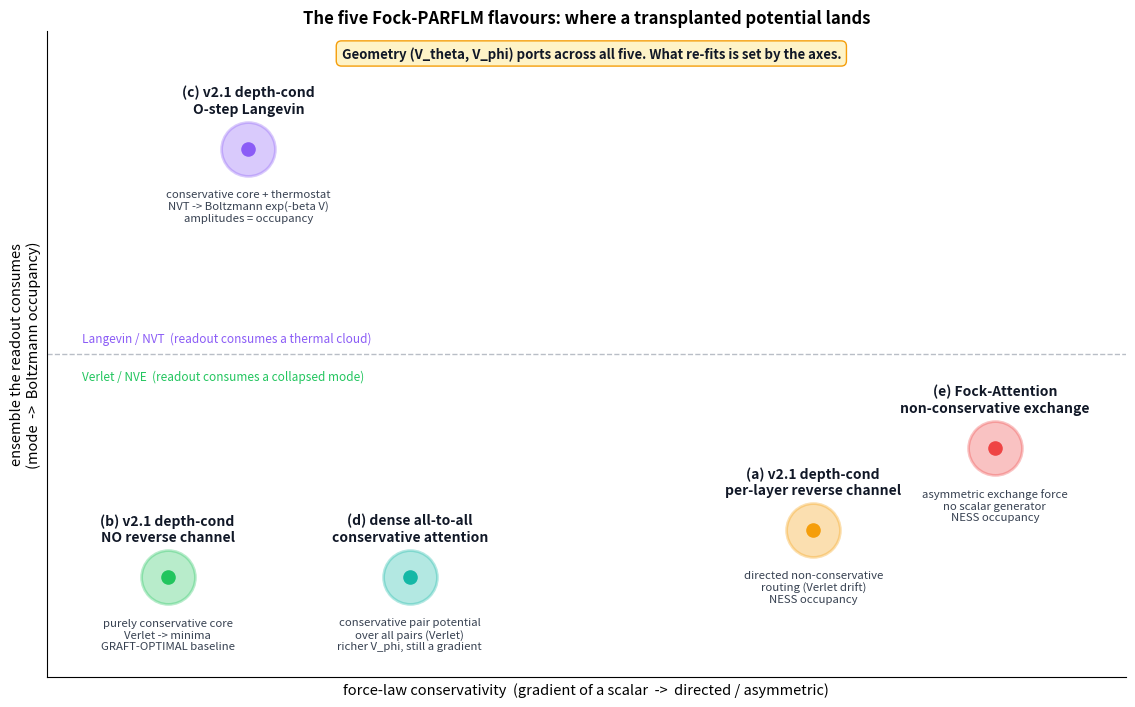
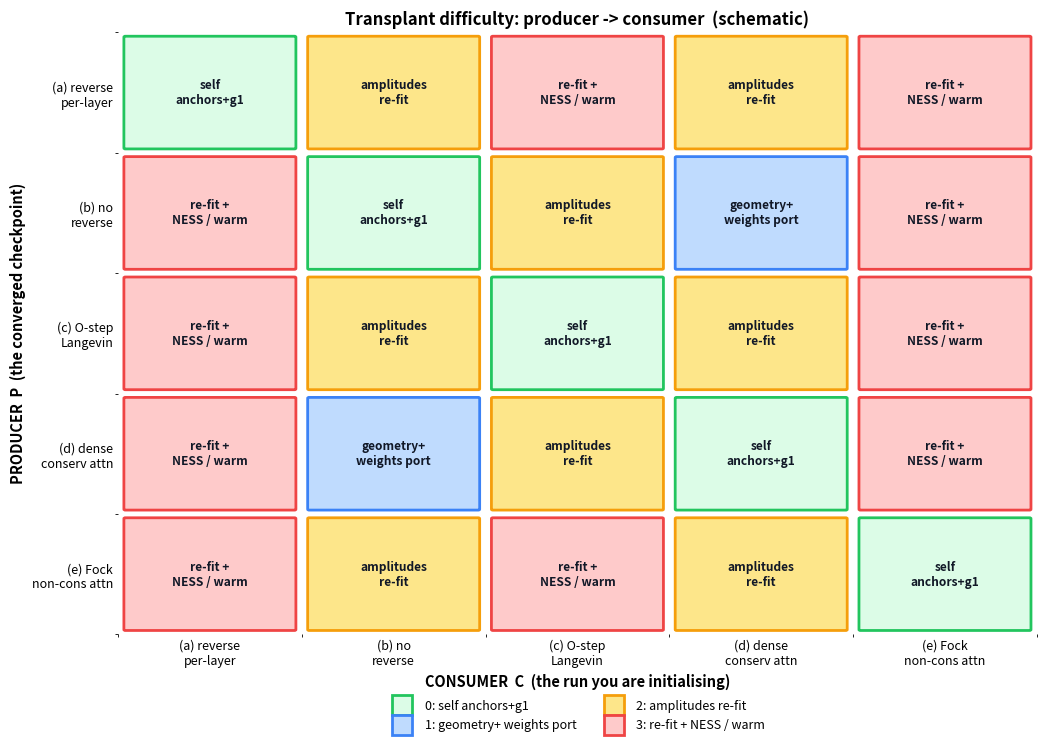
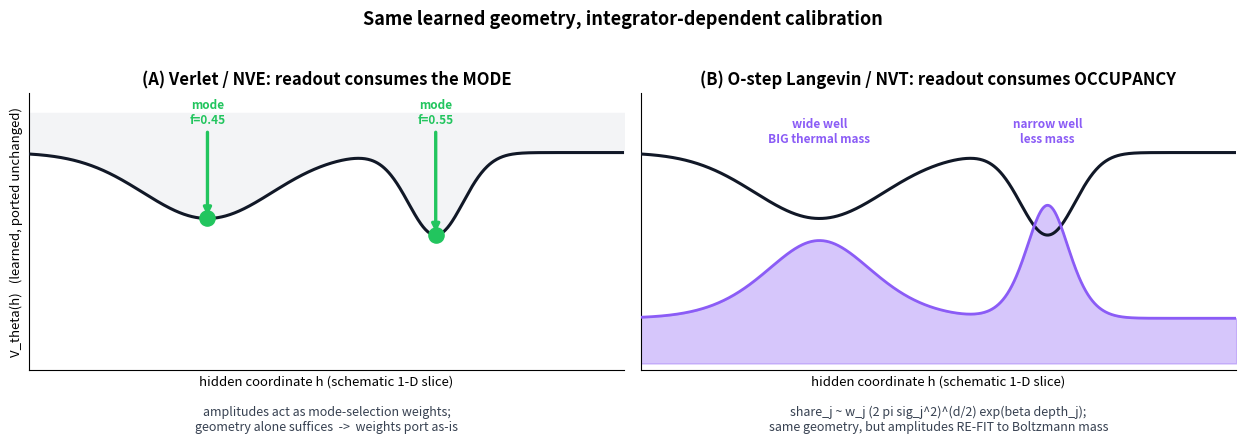

These charts were generated, in order, by the following Python code:
"""Figures for Portable_Learned_Potentials_and_Transplant_Map.md.

Generates three PNGs into this folder:

  portable_potentials_flavor_landscape.png -- the five Fock-PARFLM flavours
      placed on the (conservativity, ensemble-consumed) plane, annotated with
      what each one makes the readout consume and what re-fits on a transplant.
  portable_potentials_transplant_matrix.png -- 5x5 producer -> consumer
      transplant-difficulty matrix (schematic), colour + text coded.
  portable_potentials_calibration_axes.png -- why the amplitude re-fit is
      integrator-dependent: Verlet consumes minima (mode selection), Langevin
      consumes Boltzmann mass (occupancy), over the SAME learned geometry.

All surfaces / placements are SCHEMATIC (illustrative), not measured.
"""

import numpy as np
import matplotlib.pyplot as plt
from matplotlib.patches import FancyBboxPatch

plt.rcParams.update({
    "font.size": 11,
    "axes.titlesize": 12,
    "axes.titleweight": "bold",
    "figure.dpi": 150,
})

GREEN = "#22C55E"
BLUE = "#3B82F6"
RED = "#EF4444"
PURPLE = "#8B5CF6"
GREY = "#9CA3AF"
DARK = "#111827"
AMBER = "#F59E0B"
TEAL = "#14B8A6"


# ---------------------------------------------------------------------------
def fig_landscape():
    fig, ax = plt.subplots(figsize=(11.5, 7.2))

    # flavour: (x=conservativity 0..1, y=ensemble 0..1, color, label, note)
    flavs = {
        "b": (0.10, 0.12, GREEN,
              "(b) v2.1 depth-cond\nNO reverse channel",
              "purely conservative core\nVerlet -> minima\nGRAFT-OPTIMAL baseline"),
        "d": (0.34, 0.12, TEAL,
              "(d) dense all-to-all\nconservative attention",
              "conservative pair potential\nover all pairs (Verlet)\nricher V_phi, still a gradient"),
        "a": (0.74, 0.20, AMBER,
              "(a) v2.1 depth-cond\nper-layer reverse channel",
              "directed non-conservative\nrouting (Verlet drift)\nNESS occupancy"),
        "e": (0.92, 0.34, RED,
              "(e) Fock-Attention\nnon-conservative exchange",
              "asymmetric exchange force\nno scalar generator\nNESS occupancy"),
        "c": (0.18, 0.85, PURPLE,
              "(c) v2.1 depth-cond\nO-step Langevin",
              "conservative core + thermostat\nNVT -> Boltzmann exp(-beta V)\namplitudes = occupancy"),
    }
    for key, (x, y, col, lab, note) in flavs.items():
        ax.scatter([x], [y], s=1500, color=col, alpha=0.32, zorder=2,
                   edgecolor=col, linewidth=2)
        ax.scatter([x], [y], s=90, color=col, zorder=3)
        ax.annotate(lab, (x, y), textcoords="offset points", xytext=(0, 26),
                    ha="center", fontsize=10, fontweight="bold", color=DARK)
        ax.annotate(note, (x, y), textcoords="offset points", xytext=(0, -52),
                    ha="center", fontsize=8.2, color="#374151")

    # guide bands
    ax.axhline(0.5, color=GREY, lw=1, ls="--", alpha=0.7)
    ax.text(0.015, 0.52, "Langevin / NVT  (readout consumes a thermal cloud)",
            fontsize=8.5, color=PURPLE, style="italic")
    ax.text(0.015, 0.455, "Verlet / NVE  (readout consumes a collapsed mode)",
            fontsize=8.5, color=GREEN, style="italic")

    ax.set_xlim(-0.02, 1.05)
    ax.set_ylim(-0.05, 1.05)
    ax.set_xlabel("force-law conservativity  (gradient of a scalar  ->  directed / asymmetric)",
                  fontsize=10.5)
    ax.set_ylabel("ensemble the readout consumes\n(mode  ->  Boltzmann occupancy)",
                  fontsize=10.5)
    ax.set_title("The five Fock-PARFLM flavours: where a transplanted potential lands")
    ax.set_xticks([]); ax.set_yticks([])
    for s in ("top", "right"):
        ax.spines[s].set_visible(False)

    # thesis banner
    ax.text(0.52, 1.005,
            "Geometry (V_theta, V_phi) ports across all five. What re-fits is set by the axes.",
            ha="center", fontsize=9.5, fontweight="bold", color=DARK,
            bbox=dict(boxstyle="round,pad=0.4", fc="#FEF3C7", ec=AMBER))

    fig.tight_layout()
    out = "portable_potentials_flavor_landscape.png"
    fig.savefig(out, bbox_inches="tight")
    plt.close(fig)
    print("wrote", out)


# ---------------------------------------------------------------------------
def fig_matrix():
    order = ["a", "b", "c", "d", "e"]
    names = {
        "a": "(a) reverse\nper-layer",
        "b": "(b) no\nreverse",
        "c": "(c) O-step\nLangevin",
        "d": "(d) dense\nconserv attn",
        "e": "(e) Fock\nnon-cons attn",
    }
    # difficulty[prod][cons] in {0,1,2,3}
    D = {
        "a": {"a": 0, "b": 2, "c": 3, "d": 2, "e": 3},
        "b": {"a": 3, "b": 0, "c": 2, "d": 1, "e": 3},
        "c": {"a": 3, "b": 2, "c": 0, "d": 2, "e": 3},
        "d": {"a": 3, "b": 1, "c": 2, "d": 0, "e": 3},
        "e": {"a": 3, "b": 2, "c": 3, "d": 2, "e": 0},
    }
    codes = {0: "self\nanchors+g1", 1: "geometry+\nweights port",
             2: "amplitudes\nre-fit", 3: "re-fit +\nNESS / warm"}
    palette = {0: "#DCFCE7", 1: "#BFDBFE", 2: "#FDE68A", 3: "#FECACA"}
    edge = {0: GREEN, 1: BLUE, 2: AMBER, 3: RED}

    n = len(order)
    fig, ax = plt.subplots(figsize=(10.6, 7.6))
    for i, prod in enumerate(order):        # rows top->bottom
        for j, cons in enumerate(order):
            lvl = D[prod][cons]
            y = n - 1 - i
            ax.add_patch(FancyBboxPatch(
                (j + 0.04, y + 0.04), 0.92, 0.92,
                boxstyle="round,pad=0.008", fc=palette[lvl],
                ec=edge[lvl], lw=2))
            ax.text(j + 0.5, y + 0.5, codes[lvl], ha="center", va="center",
                    fontsize=8.6, color=DARK, fontweight="bold")

    ax.set_xlim(0, n); ax.set_ylim(0, n)
    ax.set_xticks([j + 0.5 for j in range(n)])
    ax.set_xticklabels([names[c] for c in order], fontsize=9)
    ax.set_yticks([n - 1 - i + 0.5 for i in range(n)])
    ax.set_yticklabels([names[p] for p in order], fontsize=9)
    ax.set_xlabel("CONSUMER  C  (the run you are initialising)", fontsize=10.5,
                  fontweight="bold")
    ax.set_ylabel("PRODUCER  P  (the converged checkpoint)", fontsize=10.5,
                  fontweight="bold")
    ax.set_title("Transplant difficulty: producer -> consumer  (schematic)")
    ax.set_xticks(np.arange(0, n + 1), minor=True)
    ax.set_yticks(np.arange(0, n + 1), minor=True)
    ax.tick_params(length=0)
    for s in ax.spines.values():
        s.set_visible(False)

    # legend
    handles = [plt.Line2D([0], [0], marker="s", color="w",
                          markerfacecolor=palette[k], markeredgecolor=edge[k],
                          markeredgewidth=2, markersize=15,
                          label=f"{k}: " + codes[k].replace("\n", " "))
               for k in (0, 1, 2, 3)]
    ax.legend(handles=handles, loc="upper center",
              bbox_to_anchor=(0.5, -0.09), ncol=2, frameon=False, fontsize=9)
    fig.tight_layout()
    out = "portable_potentials_transplant_matrix.png"
    fig.savefig(out, bbox_inches="tight")
    plt.close(fig)
    print("wrote", out)


# ---------------------------------------------------------------------------
def fig_calibration():
    fig, axes = plt.subplots(1, 2, figsize=(12.6, 5.0), sharey=True)
    x = np.linspace(-6, 6, 800)

    # two wells: a wide shallow one and a narrow deep one
    def well(x, mu, sig, depth):
        return -depth * np.exp(-((x - mu) ** 2) / (2 * sig ** 2))
    V = well(x, -2.4, 1.30, 1.00) + well(x, 2.2, 0.55, 1.25)
    mins = [(-2.4, 1.30, 1.00), (2.2, 0.55, 1.25)]

    # LEFT: Verlet -> collapses to modes; bar height = mode-selection freq f_j
    ax = axes[0]
    ax.plot(x, V, color=DARK, lw=2.2, zorder=3)
    ax.fill_between(x, V, 0.6, color="#F3F4F6", zorder=1)
    fsel = [0.45, 0.55]                          # illustrative Verlet freqs
    for (mu, sig, dep), f in zip(mins, fsel):
        ax.annotate("", xy=(mu, -dep), xytext=(mu, 0.35),
                    arrowprops=dict(arrowstyle="-|>", color=GREEN, lw=2.4))
        ax.scatter([mu], [-dep], s=120, color=GREEN, zorder=4)
        ax.text(mu, 0.44, f"mode\nf={f:.2f}", ha="center", fontsize=8.5,
                color=GREEN, fontweight="bold")
    ax.set_title("(A) Verlet / NVE: readout consumes the MODE")
    ax.text(0.5, -0.22, "amplitudes act as mode-selection weights;\n"
            "geometry alone suffices  ->  weights port as-is",
            transform=ax.transAxes, ha="center", fontsize=9, color="#374151")

    # RIGHT: Langevin -> Boltzmann cloud; area = occupancy w (2 pi sig^2)^{d/2} e^{b depth}
    ax = axes[1]
    ax.plot(x, V, color=DARK, lw=2.2, zorder=3)
    beta = 1.0
    rho = np.exp(-beta * V)
    rho = rho / np.trapz(rho, x)
    ax.fill_between(x, -3.2 + 2.4 * rho / rho.max(), -3.2,
                    color=PURPLE, alpha=0.35, zorder=2)
    ax.plot(x, -3.2 + 2.4 * rho / rho.max(), color=PURPLE, lw=2, zorder=3)
    # occupancy shares (schematic: wide shallow well can win mass)
    ax.text(-2.4, 0.15, "wide well\nBIG thermal mass", ha="center",
            fontsize=8.5, color=PURPLE, fontweight="bold")
    ax.text(2.2, 0.15, "narrow well\nless mass", ha="center",
            fontsize=8.5, color=PURPLE, fontweight="bold")
    ax.set_title("(B) O-step Langevin / NVT: readout consumes OCCUPANCY")
    ax.text(0.5, -0.22, "share_j ~ w_j (2 pi sig_j^2)^(d/2) exp(beta depth_j);\n"
            "same geometry, but amplitudes RE-FIT to Boltzmann mass",
            transform=ax.transAxes, ha="center", fontsize=9, color="#374151")

    for ax in axes:
        ax.set_xlim(-6, 6); ax.set_ylim(-3.3, 0.9)
        ax.set_xlabel("hidden coordinate h (schematic 1-D slice)", fontsize=9.5)
        ax.set_xticks([]); ax.set_yticks([])
        for s in ("top", "right"):
            ax.spines[s].set_visible(False)
    axes[0].set_ylabel("V_theta(h)   (learned, ported unchanged)", fontsize=9.5)
    fig.suptitle("Same learned geometry, integrator-dependent calibration",
                 fontsize=13, fontweight="bold")
    fig.tight_layout(rect=[0, 0.05, 1, 0.96])
    out = "portable_potentials_calibration_axes.png"
    fig.savefig(out, bbox_inches="tight")
    plt.close(fig)
    print("wrote", out)


if __name__ == "__main__":
    fig_landscape()
    fig_matrix()
    fig_calibration()
